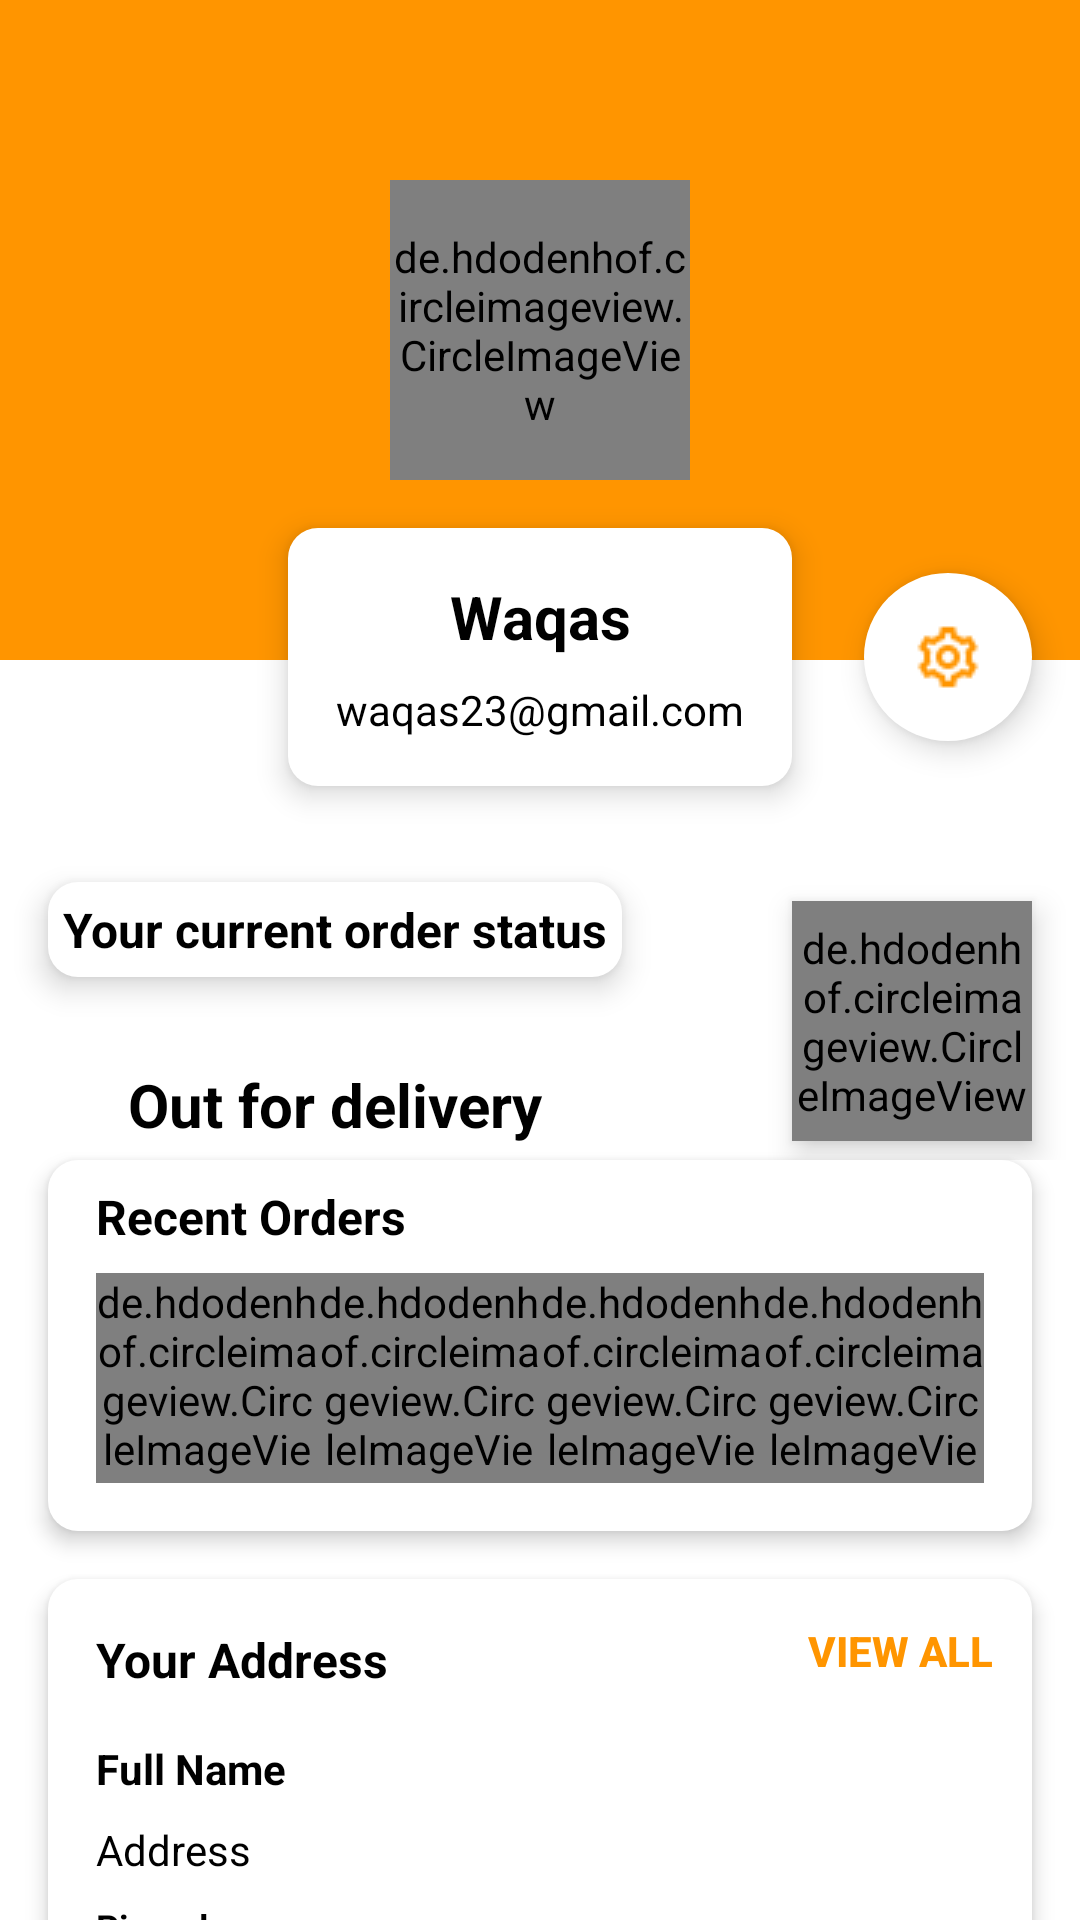

This screen was rendered from an Android layout file. Write that file and the resources it references.
<!-- AndroidManifest.xml: application theme Theme.HumaraHub -->
<!-- res/layout/fragment_my_account.xml -->
<?xml version="1.0" encoding="utf-8"?>
<FrameLayout xmlns:android="http://schemas.android.com/apk/res/android"
    xmlns:tools="http://schemas.android.com/tools"
    android:layout_width="match_parent"
    android:layout_height="match_parent"
    tools:context=".MyAccountFragment"
    android:background="@color/white">

    <androidx.core.widget.NestedScrollView
        android:layout_width="match_parent"
        android:layout_height="match_parent"
        android:contentDescription="scroolll">

        <LinearLayout
            android:layout_width="match_parent"
            android:layout_height="wrap_content"
            android:orientation="vertical" >

            <include layout="@layout/profile_data_layout"></include>
            <include layout="@layout/order_status_layout"></include>
            <include layout="@layout/your_recent_orders_layout"></include>
            <include layout="@layout/my__addresses_layout"></include>
            <Button
                android:id="@+id/signout_btn"
                android:layout_width="match_parent"
                android:layout_height="60dp"
                android:text="Sign Out"
                android:backgroundTint="@color/primaryYellowBtn"
                android:textColor="@color/white"
                android:textStyle="bold"
                android:textSize="16sp"
                android:layout_marginStart="16dp"
                android:layout_marginEnd="16dp"
                android:layout_marginBottom="16dp"
                ></Button>

        </LinearLayout>
    </androidx.core.widget.NestedScrollView>
</FrameLayout>
<!-- res/layout/profile_data_layout.xml (included above) -->
<?xml version="1.0" encoding="utf-8"?>
<androidx.constraintlayout.widget.ConstraintLayout xmlns:android="http://schemas.android.com/apk/res/android"
    xmlns:app="http://schemas.android.com/apk/res-auto"
    xmlns:tools="http://schemas.android.com/tools"
    android:layout_width="match_parent"
    android:layout_height="wrap_content">

    <com.google.android.material.floatingactionbutton.FloatingActionButton
        android:id="@+id/setting_btn"
        android:layout_width="wrap_content"
        android:layout_height="wrap_content"
        android:layout_marginEnd="16dp"
        android:backgroundTint="@color/white"
        android:clickable="true"
        android:contentDescription="settingBtn"
        android:tint="@color/primaryYellowBtn"
        android:src="@drawable/settingicon"
        app:borderWidth="0dp"
        app:layout_constraintBottom_toBottomOf="@+id/linearLayout6"
        app:layout_constraintEnd_toEndOf="parent"
        app:layout_constraintTop_toTopOf="@+id/linearLayout6" />

    <LinearLayout
        android:id="@+id/linearLayout4"
        android:layout_width="match_parent"
        android:layout_height="220dp"
        android:background="@color/primaryYellowBtn"
        android:orientation="horizontal"
        app:layout_constraintEnd_toEndOf="parent"
        app:layout_constraintStart_toStartOf="parent"
        app:layout_constraintTop_toTopOf="parent"></LinearLayout>

    <de.hdodenhof.circleimageview.CircleImageView
        android:id="@+id/profile_image"
        android:layout_width="100dp"
        android:layout_height="100dp"
        android:src="@drawable/maleuser"
        app:civ_border_color="@color/white"
        app:layout_constraintBottom_toBottomOf="@+id/linearLayout4"
        app:layout_constraintEnd_toEndOf="@+id/linearLayout4"
        app:layout_constraintStart_toStartOf="@+id/linearLayout4"
        app:layout_constraintTop_toTopOf="@+id/linearLayout4"></de.hdodenhof.circleimageview.CircleImageView>

    <LinearLayout
        android:id="@+id/linearLayout6"
        android:layout_width="wrap_content"
        android:layout_height="wrap_content"
        android:layout_marginTop="16dp"
        android:layout_marginBottom="16dp"
        android:background="@drawable/slider_background"
        android:elevation="6dp"
        android:orientation="vertical"
        android:padding="16dp"
        app:layout_constraintBottom_toBottomOf="parent"
        app:layout_constraintEnd_toEndOf="parent"
        app:layout_constraintStart_toStartOf="parent"
        app:layout_constraintTop_toBottomOf="@+id/profile_image">

        <TextView
            android:id="@+id/user_name"
            android:layout_width="match_parent"
            android:layout_height="wrap_content"
            android:layout_marginBottom="8dp"
            android:text="Waqas"
            android:textAlignment="center"
            android:textColor="@color/black"
            android:textSize="20sp"
            android:textStyle="bold" />

        <TextView
            android:id="@+id/user_email"
            android:layout_width="match_parent"
            android:layout_height="wrap_content"
            android:text="waqas23@gmail.com"
            android:textAlignment="center"
            android:textColor="@color/black" />
    </LinearLayout>


</androidx.constraintlayout.widget.ConstraintLayout>
<!-- res/layout/order_status_layout.xml (included above) -->
<?xml version="1.0" encoding="utf-8"?>
<androidx.constraintlayout.widget.ConstraintLayout xmlns:android="http://schemas.android.com/apk/res/android"
    xmlns:app="http://schemas.android.com/apk/res-auto"
    xmlns:tools="http://schemas.android.com/tools"
    android:layout_width="match_parent"
    android:layout_height="match_parent">

    <TextView
        android:id="@+id/textView11"
        android:layout_width="wrap_content"
        android:layout_height="wrap_content"
        android:layout_marginStart="16dp"
        android:layout_marginTop="16dp"
        android:background="@drawable/slider_background"
        android:elevation="6dp"
        android:padding="5dp"
        android:text="Your current order status"
        android:textColor="@color/black"
        android:textSize="16sp"
        android:textStyle="bold"
        app:layout_constraintStart_toStartOf="parent"
        app:layout_constraintTop_toTopOf="parent" />

    <de.hdodenhof.circleimageview.CircleImageView
        android:id="@+id/circleImageView"
        android:layout_width="80dp"
        android:layout_height="80dp"
        android:layout_marginEnd="16dp"
        android:elevation="6dp"
        android:src="@drawable/sofa"
        app:civ_border_color="@color/highergray"
        app:civ_border_width="5dp"
        app:layout_constraintBottom_toBottomOf="@+id/textView20"
        app:layout_constraintEnd_toEndOf="parent"
        app:layout_constraintTop_toTopOf="@+id/textView11"></de.hdodenhof.circleimageview.CircleImageView>

    <TextView
        android:id="@+id/textView20"
        android:layout_width="wrap_content"
        android:layout_height="wrap_content"
        android:layout_marginTop="24dp"
        android:background="@drawable/slider_background"
        android:padding="5dp"
        android:text="Out for delivery"
        android:textColor="@color/black"
        android:textSize="20sp"
        android:textStyle="bold"
        app:layout_constraintEnd_toEndOf="@+id/textView11"
        app:layout_constraintStart_toStartOf="@+id/textView11"
        app:layout_constraintTop_toBottomOf="@+id/textView11" />
</androidx.constraintlayout.widget.ConstraintLayout>
<!-- res/layout/your_recent_orders_layout.xml (included above) -->
<?xml version="1.0" encoding="utf-8"?>
<androidx.constraintlayout.widget.ConstraintLayout xmlns:android="http://schemas.android.com/apk/res/android"
    xmlns:app="http://schemas.android.com/apk/res-auto"
    xmlns:tools="http://schemas.android.com/tools"
    android:layout_width="match_parent"
    android:layout_height="wrap_content"
    android:background="@drawable/slider_background"
    android:layout_marginStart="16dp"
    android:layout_marginEnd="16dp"
    android:elevation="4dp">

    <TextView
        android:id="@+id/textView21"
        android:layout_width="wrap_content"
        android:layout_height="wrap_content"
        android:layout_marginStart="16dp"
        android:layout_marginTop="8dp"
        android:text="Recent Orders"
        android:textColor="@color/black"
        android:textSize="16sp"
        android:textStyle="bold"
        app:layout_constraintStart_toStartOf="parent"
        app:layout_constraintTop_toTopOf="parent" />

    <LinearLayout
        android:id="@+id/recent_order_container"
        android:layout_width="0dp"
        android:layout_height="wrap_content"
        android:layout_marginStart="16dp"
        android:layout_marginTop="8dp"
        android:layout_marginEnd="16dp"
        android:layout_marginBottom="16dp"
        android:orientation="horizontal"
        app:layout_constraintBottom_toBottomOf="parent"
        app:layout_constraintEnd_toEndOf="parent"
        app:layout_constraintStart_toStartOf="parent"
        app:layout_constraintTop_toBottomOf="@+id/textView21">

        <de.hdodenhof.circleimageview.CircleImageView
            android:layout_width="70dp"
            android:layout_height="70dp"
            android:layout_weight="1"
            android:src="@drawable/sofa"
            app:civ_border_color="@color/highergray"
            app:civ_border_width="4dp"></de.hdodenhof.circleimageview.CircleImageView>

        <de.hdodenhof.circleimageview.CircleImageView
            android:layout_width="70dp"
            android:layout_height="70dp"
            android:layout_weight="1"
            android:src="@drawable/sofa"
            app:civ_border_color="@color/highergray"
            app:civ_border_width="4dp"></de.hdodenhof.circleimageview.CircleImageView>

        <de.hdodenhof.circleimageview.CircleImageView
            android:layout_width="70dp"
            android:layout_height="70dp"
            android:layout_weight="1"
            android:src="@drawable/sofa"
            app:civ_border_color="@color/highergray"
            app:civ_border_width="4dp"></de.hdodenhof.circleimageview.CircleImageView>

        <de.hdodenhof.circleimageview.CircleImageView
            android:layout_width="70dp"
            android:layout_height="70dp"
            android:layout_weight="1"
            android:src="@drawable/sofa"
            app:civ_border_color="@color/highergray"
            app:civ_border_width="4dp"></de.hdodenhof.circleimageview.CircleImageView>

    </LinearLayout>
</androidx.constraintlayout.widget.ConstraintLayout>
<!-- res/layout/my__addresses_layout.xml (included above) -->
<?xml version="1.0" encoding="utf-8"?>
<androidx.constraintlayout.widget.ConstraintLayout xmlns:android="http://schemas.android.com/apk/res/android"
    xmlns:app="http://schemas.android.com/apk/res-auto"
    xmlns:tools="http://schemas.android.com/tools"
    android:layout_width="match_parent"
    android:layout_height="wrap_content"
    android:background="@drawable/slider_background"
    android:elevation="4dp"
    android:layout_margin="16dp">

    <TextView
        android:id="@+id/textView22"
        android:layout_width="wrap_content"
        android:layout_height="wrap_content"
        android:layout_marginStart="16dp"
        android:layout_marginTop="16dp"
        android:text="Your Address"
        android:textColor="@color/black"
        android:textSize="16sp"
        android:textStyle="bold"
        app:layout_constraintStart_toStartOf="parent"
        app:layout_constraintTop_toTopOf="parent" />

    <Button
        android:id="@+id/view_all_address_btn"
        android:layout_width="wrap_content"
        android:layout_height="wrap_content"
        android:backgroundTint="@color/white"
        android:text="View All"
        android:stateListAnimator="@null"
        android:textColor="@color/primaryYellowBtn"
        android:textStyle="bold"
        app:layout_constraintEnd_toEndOf="parent"
        app:layout_constraintTop_toTopOf="parent" />

    <TextView
        android:id="@+id/address_fullname"
        android:layout_width="wrap_content"
        android:layout_height="wrap_content"
        android:layout_marginStart="16dp"
        android:layout_marginTop="16dp"
        android:text="Full Name"
        android:textColor="@color/black"
        android:textStyle="bold"
        app:layout_constraintStart_toStartOf="parent"
        app:layout_constraintTop_toBottomOf="@+id/textView22" />

    <TextView
        android:id="@+id/address_item"
        android:layout_width="0dp"
        android:layout_height="wrap_content"
        android:layout_marginStart="16dp"
        android:layout_marginTop="8dp"
        android:layout_marginEnd="16dp"
        android:text="Address"
        android:textColor="@color/black"
        app:layout_constraintEnd_toEndOf="parent"
        app:layout_constraintStart_toStartOf="parent"
        app:layout_constraintTop_toBottomOf="@+id/address_fullname" />

    <TextView
        android:id="@+id/address_pincode"
        android:layout_width="wrap_content"
        android:layout_height="wrap_content"
        android:layout_marginStart="16dp"
        android:layout_marginTop="8dp"
        android:layout_marginBottom="16dp"
        android:text="Pincode"
        android:textColor="@color/black"
        android:textSize="12sp"
        android:textStyle="bold"
        app:layout_constraintBottom_toBottomOf="parent"
        app:layout_constraintStart_toStartOf="parent"
        app:layout_constraintTop_toBottomOf="@+id/address_item" />
</androidx.constraintlayout.widget.ConstraintLayout>
<!-- resources referenced by this layout -->
<resources>
  <color name="black">#FF000000</color>
  <color name="highergray">#776E6E</color>
  <color name="primaryYellowBtn">#FF9500</color>
  <color name="white">#FFFFFFFF</color>
  <!-- drawable maleuser: png bitmap (drawable, 2928 bytes) -->
  <!-- drawable settingicon: png bitmap (drawable, 595 bytes) -->
  <!-- drawable slider_background (drawable) -->
  <?xml version="1.0" encoding="utf-8"?>
  <layer-list xmlns:android="http://schemas.android.com/apk/res/android">
  
      <item>
          <shape android:shape="rectangle">
  <solid android:color="@color/white"/>
              <corners android:radius="10dp"/>
  
  
          </shape>
      </item>
  </layer-list>
  <!-- drawable sofa: jpg bitmap (drawable, 12328 bytes) -->
  <style name="Theme.HumaraHub" parent="Theme.MaterialComponents.DayNight.NoActionBar">
          
          <item name="colorPrimary">@color/primaryYellowBtn</item>
          <item name="colorPrimaryVariant">@color/primaryYellowBtn</item>
          <item name="colorOnPrimary">@color/white</item>
          
          <item name="colorSecondary">@color/teal_200</item>
          <item name="colorSecondaryVariant">@color/teal_700</item>
          <item name="colorOnSecondary">@color/black</item>
          
          <item name="android:statusBarColor">?attr/colorPrimaryVariant</item>
          
      </style>
  <color name="teal_200">#FF03DAC5</color>
  <color name="teal_700">#FF018786</color>
</resources>
